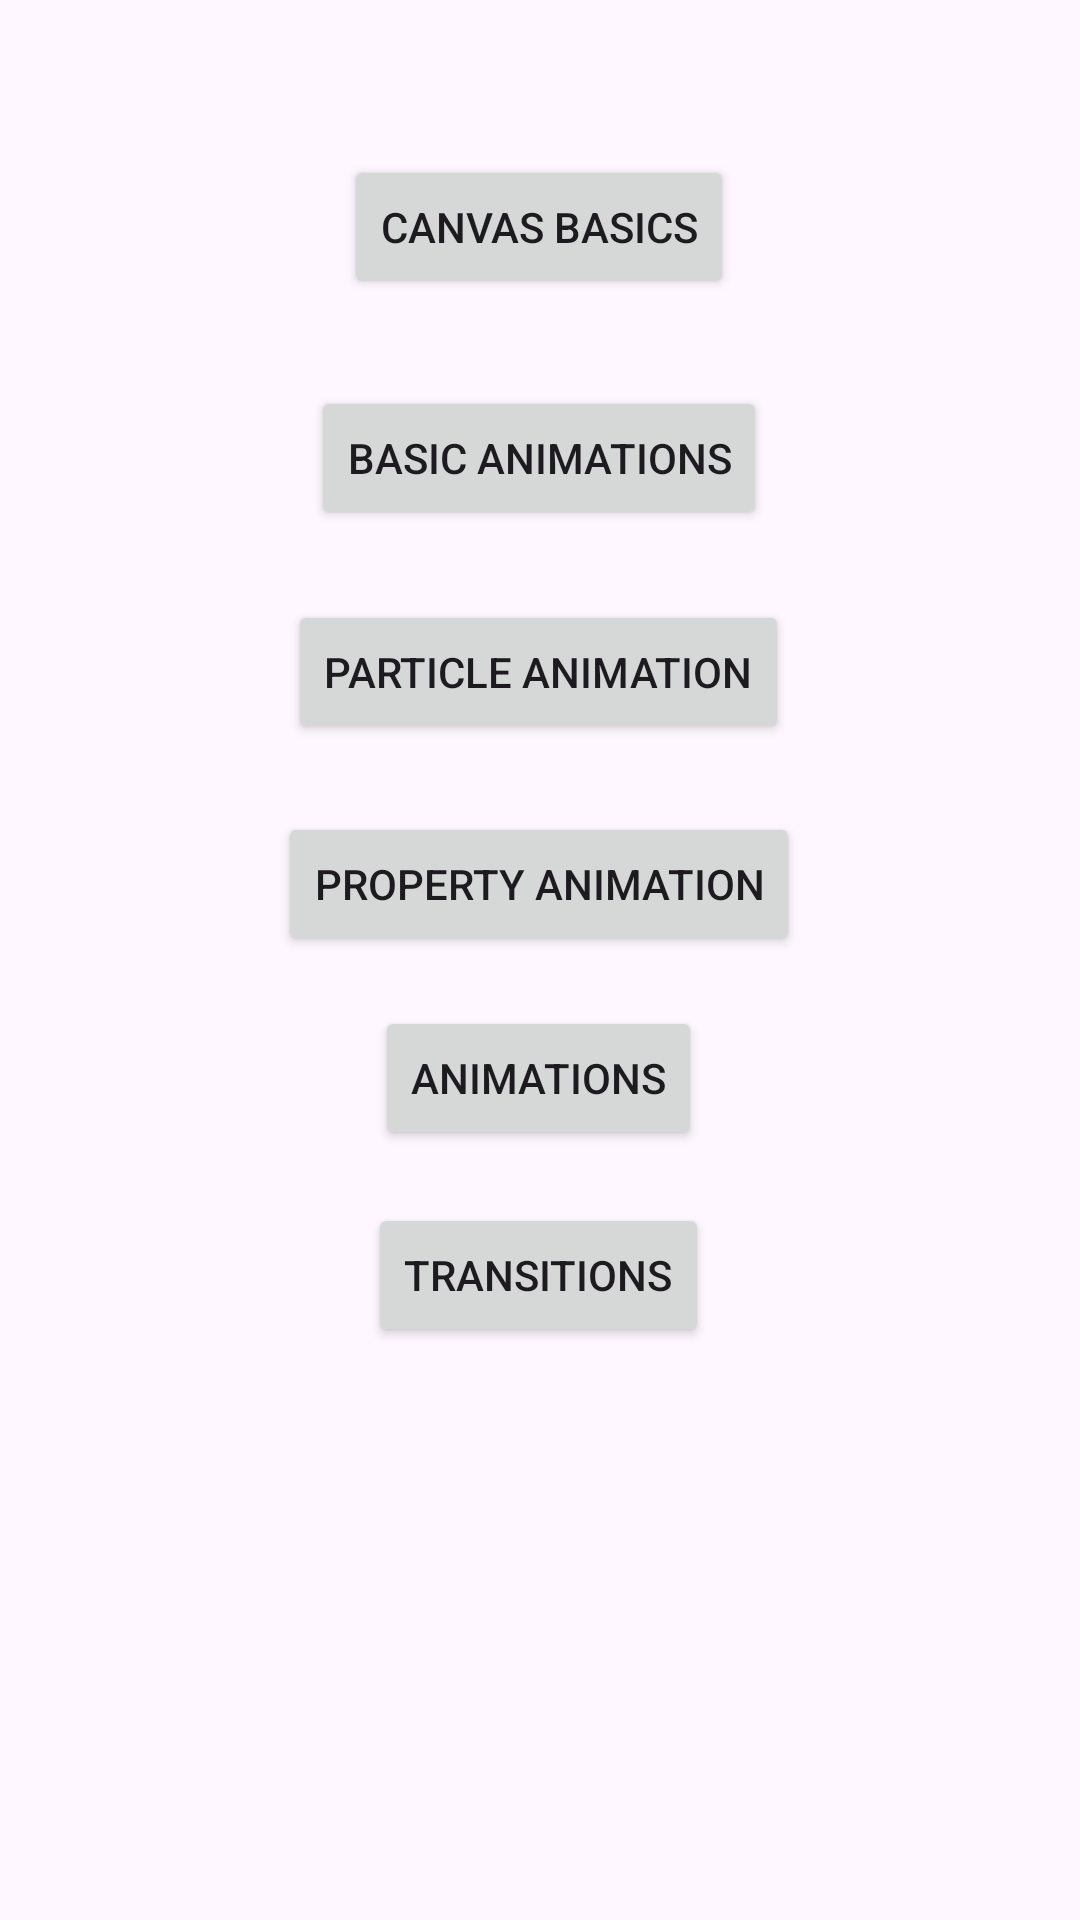

Android layout source for this screen:
<!-- AndroidManifest.xml: application theme Theme.Unit1Projects -->
<!-- res/layout/activity_main3.xml -->
<?xml version="1.0" encoding="utf-8"?>
<androidx.constraintlayout.widget.ConstraintLayout xmlns:android="http://schemas.android.com/apk/res/android"
    xmlns:app="http://schemas.android.com/apk/res-auto"
    xmlns:tools="http://schemas.android.com/tools"
    android:id="@+id/main"
    android:layout_width="match_parent"
    android:layout_height="match_parent"
    tools:context=".unit2.MainActivity">

    <Button
        android:id="@+id/canvasBasicsLink"
        android:layout_width="wrap_content"
        android:layout_height="wrap_content"
        android:text="Canvas Basics"
        app:layout_constraintBottom_toBottomOf="parent"
        app:layout_constraintEnd_toEndOf="parent"
        app:layout_constraintHorizontal_bias="0.498"
        app:layout_constraintStart_toStartOf="parent"
        app:layout_constraintTop_toTopOf="parent"
        app:layout_constraintVertical_bias="0.087" />

    <Button
        android:id="@+id/basicAnimationsLink"
        android:layout_width="wrap_content"
        android:layout_height="wrap_content"
        android:text="Basic Animations"
        app:layout_constraintBottom_toBottomOf="parent"
        app:layout_constraintEnd_toEndOf="parent"
        app:layout_constraintHorizontal_bias="0.498"
        app:layout_constraintStart_toStartOf="parent"
        app:layout_constraintTop_toBottomOf="@+id/canvasBasicsLink"
        app:layout_constraintVertical_bias="0.059" />

    <Button
        android:id="@+id/particleAnimationsLink"
        android:layout_width="wrap_content"
        android:layout_height="wrap_content"
        android:text="Particle Animation"
        app:layout_constraintBottom_toBottomOf="parent"
        app:layout_constraintEnd_toEndOf="parent"
        app:layout_constraintHorizontal_bias="0.498"
        app:layout_constraintStart_toStartOf="parent"
        app:layout_constraintTop_toBottomOf="@+id/basicAnimationsLink"
        app:layout_constraintVertical_bias="0.056" />

    <Button
        android:id="@+id/propertyAnimationLink"
        android:layout_width="wrap_content"
        android:layout_height="wrap_content"
        android:text="Property Animation"
        app:layout_constraintBottom_toBottomOf="parent"
        app:layout_constraintEnd_toEndOf="parent"
        app:layout_constraintHorizontal_bias="0.498"
        app:layout_constraintStart_toStartOf="parent"
        app:layout_constraintTop_toBottomOf="@+id/particleAnimationsLink"
        app:layout_constraintVertical_bias="0.066" />

    <Button
        android:id="@+id/animationsLink"
        android:layout_width="wrap_content"
        android:layout_height="wrap_content"
        android:text="Animations"
        app:layout_constraintBottom_toBottomOf="parent"
        app:layout_constraintEnd_toEndOf="parent"
        app:layout_constraintHorizontal_bias="0.498"
        app:layout_constraintStart_toStartOf="parent"
        app:layout_constraintTop_toBottomOf="@+id/propertyAnimationLink"
        app:layout_constraintVertical_bias="0.061" />

    <Button
        android:id="@+id/transitionsLink"
        android:layout_width="wrap_content"
        android:layout_height="wrap_content"
        android:text="Transitions"
        app:layout_constraintBottom_toBottomOf="parent"
        app:layout_constraintEnd_toEndOf="parent"
        app:layout_constraintHorizontal_bias="0.498"
        app:layout_constraintStart_toStartOf="parent"
        app:layout_constraintTop_toBottomOf="@+id/animationsLink"
        app:layout_constraintVertical_bias="0.084" />
</androidx.constraintlayout.widget.ConstraintLayout>
<!-- resources referenced by this layout -->
<resources>
  <style name="Theme.Unit1Projects" parent="Base.Theme.Unit1Projects" />
  <style name="Base.Theme.Unit1Projects" parent="Theme.Material3.DayNight.NoActionBar">
          
          
      </style>
</resources>
